Dataset: data (GitHub, YinkaAjao/Tactical-Video-Analyzer). Classes: corner, free kick, goal attempt, yellow card.

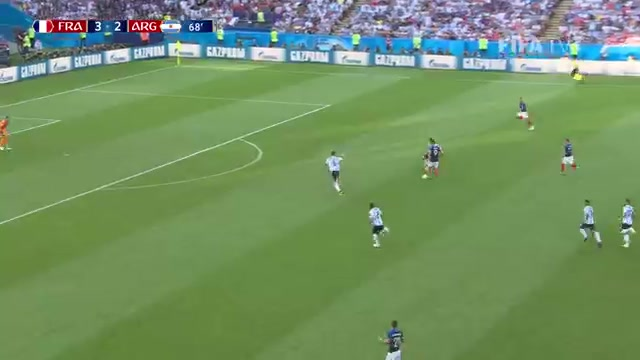
Label: goal attempt

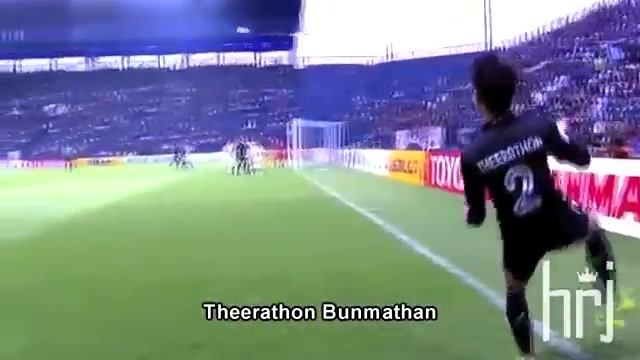
Label: corner

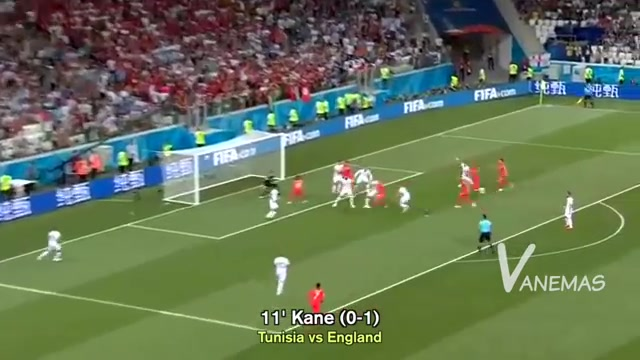
Label: corner

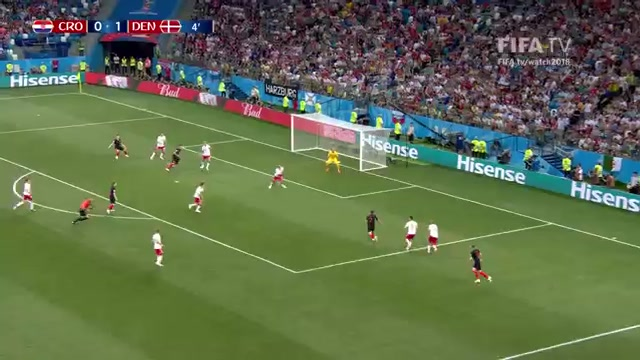
Label: goal attempt

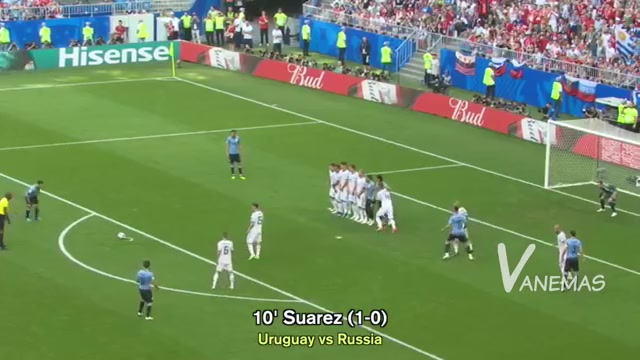
Label: free kick

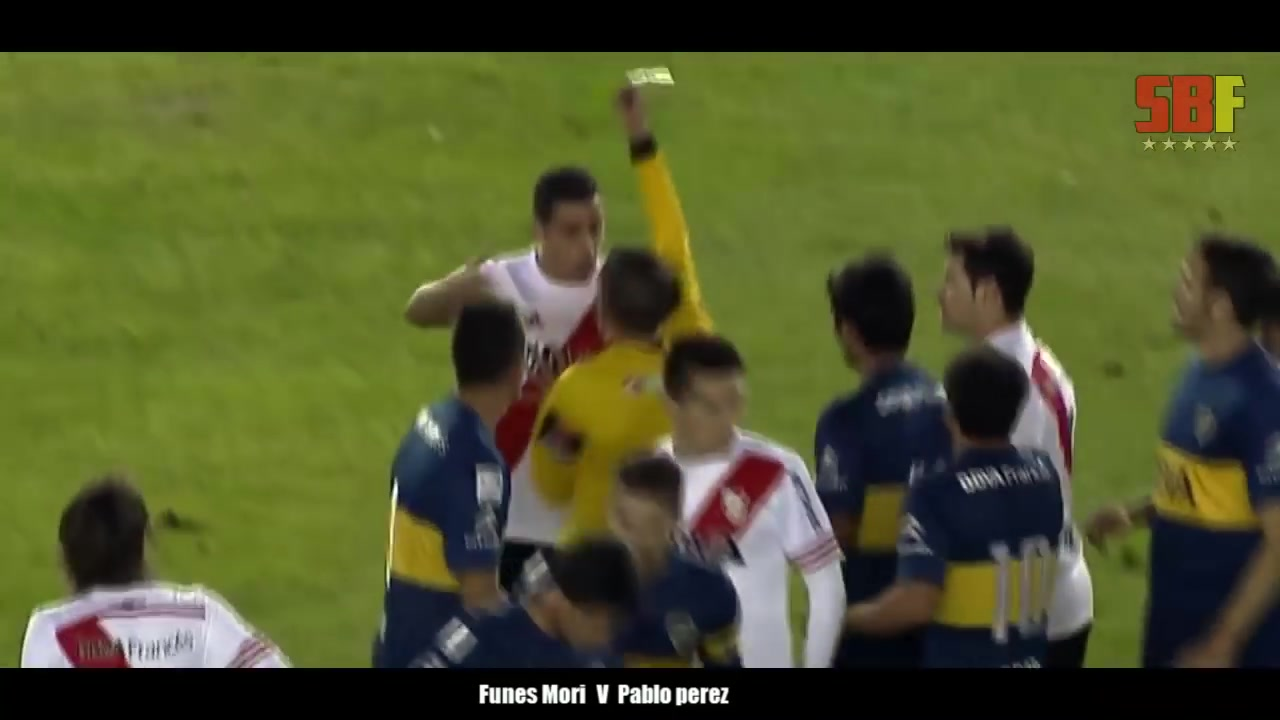
Label: yellow card
